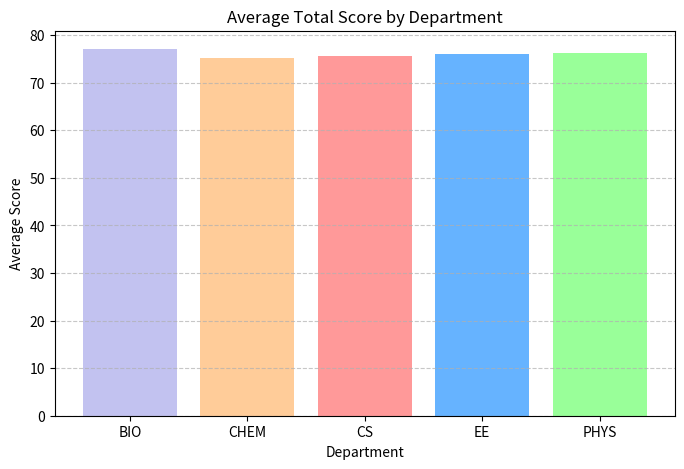
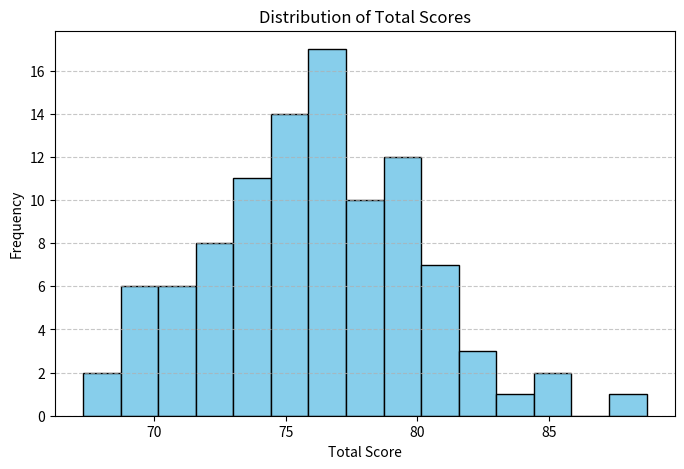
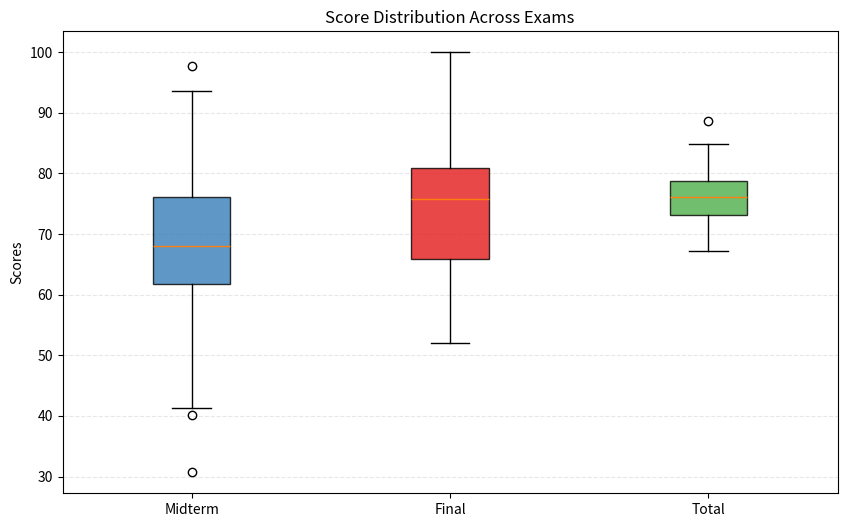
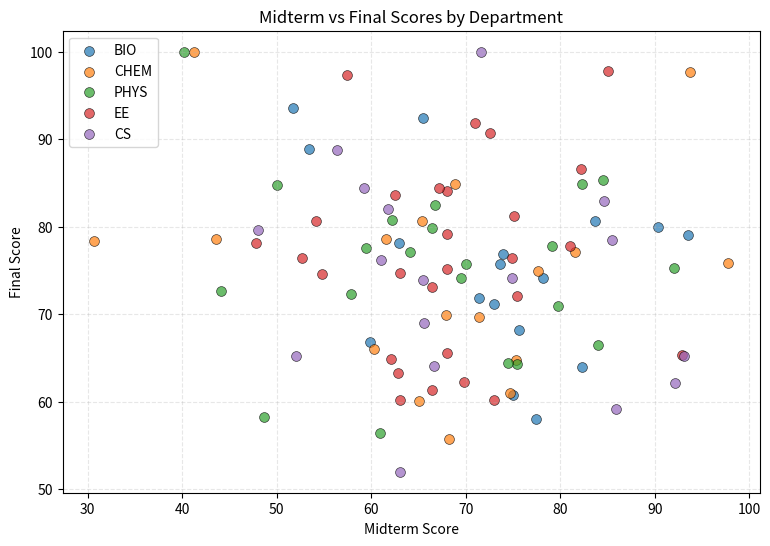
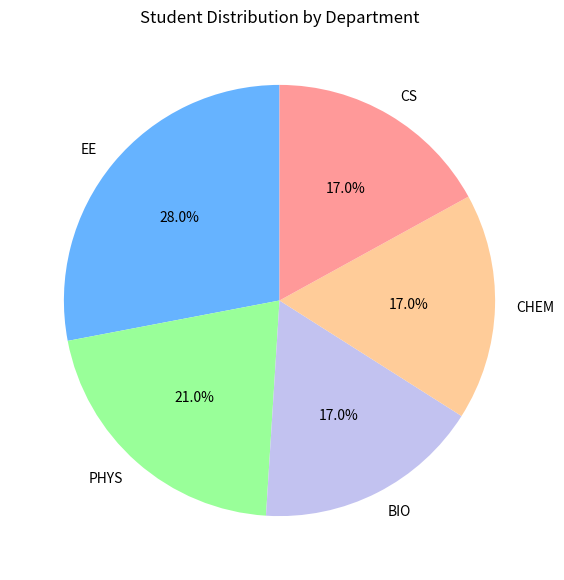
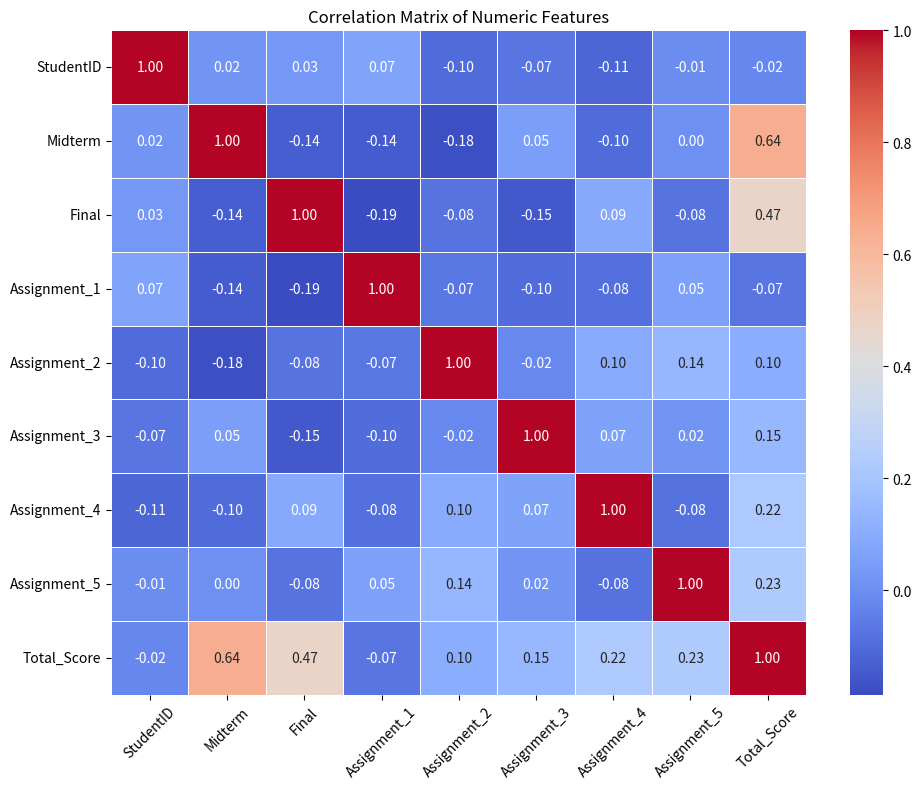
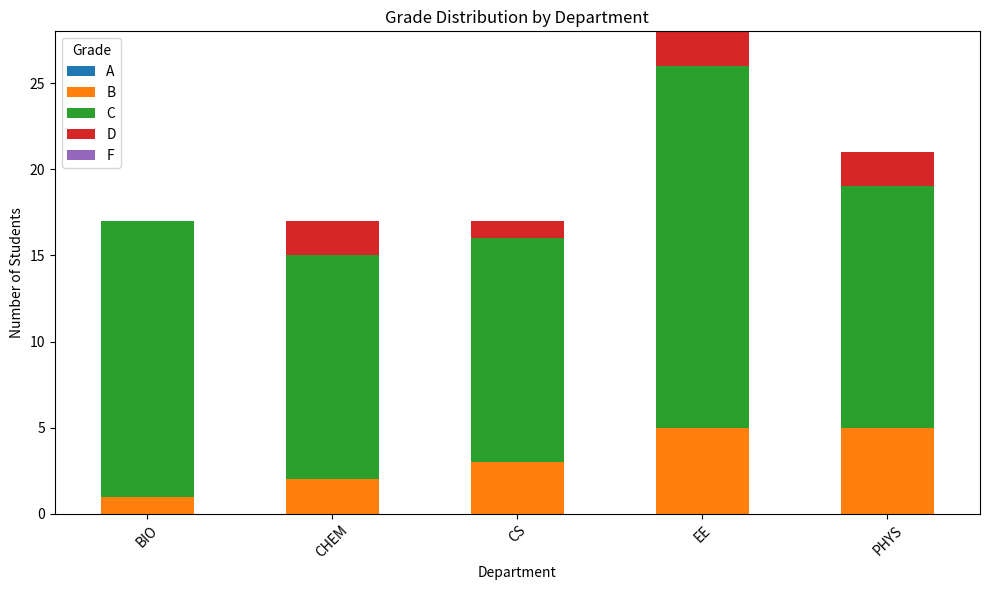

The matplotlib source for these figures, in order:
import numpy as np
import pandas as pd
import matplotlib.pyplot as plt
import seaborn as sns

# Set random seed for reproducibility
np.random.seed(42)

# PART 1: Data Generation with NumPy
print("Generating Data...")

num_students = 100

# 1. Generate Midterm and Final scores (Normal distribution, clipped 0-100)
# Mean=70, Std=15 is a reasonable assumption for grades
midterm_scores = np.random.normal(70, 15, num_students)
final_scores = np.random.normal(75, 12, num_students)

# Clip values to ensure they are within 0-100 range
midterm_scores = np.clip(midterm_scores, 0, 100)
final_scores = np.clip(final_scores, 0, 100)

# 2. Generate Assignment scores (500 values, reshaped to 100x5)
assignment_scores = np.random.normal(80, 10, 500)
assignment_scores = np.clip(assignment_scores, 0, 100)
assignment_scores = assignment_scores.reshape(num_students, 5)

# 3. Generate Departments
departments = np.random.choice(['CS', 'EE', 'PHYS', 'CHEM', 'BIO'], num_students)

# 4. Introduce Missing Values (NaNs) - 5%
def inject_nans(array, percent=0.05):
    flat_arr = array.ravel() # Flatten to handle 1D and 2D arrays
    n = len(flat_arr)
    num_nans = int(n * percent)
    missing_indices = np.random.choice(n, size=num_nans, replace=False)
    
    # We need to copy to avoid modifying original array type issues if integer
    new_arr = flat_arr.astype(float) if array.dtype.kind != 'U' else flat_arr.astype(object)
    
    if array.dtype.kind != 'U': # If numeric
        new_arr[missing_indices] = np.nan
    else: # If string/object
        new_arr[missing_indices] = np.nan
        
    return new_arr.reshape(array.shape)

midterm_scores = inject_nans(midterm_scores)
final_scores = inject_nans(final_scores)
assignment_scores = inject_nans(assignment_scores)
# Note: Injecting NaNs into string array requires object type conversion in Pandas later
departments = inject_nans(departments) 

# PART 2: DataFrames with Pandas
print("Processing DataFrames...")

# Create Student IDs
student_ids = np.arange(1, num_students + 1)

# Create initial Dictionary
data = {
    'StudentID': student_ids,
    'Department': departments,
    'Midterm': midterm_scores,
    'Final': final_scores
}

# Create DataFrame df1
df1 = pd.DataFrame(data)

# Add Assignment columns
assignment_cols = [f'Assignment_{i+1}' for i in range(5)]
df_assignments = pd.DataFrame(assignment_scores, columns=assignment_cols)

# Combine
df = pd.concat([df1, df_assignments], axis=1)

print(f"Dataset shape with missing values: {df.shape}")

# --- Handle Missing Values ---

# 1. Fill Categorical (Department) with Mode
mode_dept = df['Department'].mode()[0]
df['Department'] = df['Department'].fillna(mode_dept)

# 2. Fill Numeric columns with the Mean of the specific Department
numeric_cols = ['Midterm', 'Final'] + assignment_cols

for col in numeric_cols:
    # Calculate mean per department and fill NaNs
    df[col] = df[col].fillna(df.groupby('Department')[col].transform('mean'))

# PART 3: Data Aggregation and Grouping
print("Calculating Grades and Aggregating...")

# Compute Average of Assignments
df['Assignments_Avg'] = df[assignment_cols].mean(axis=1)

# Compute Total Score
# Formula: Midterm (25%), Final (25%), Avg Assignments (50%)
df['Total_Score'] = (0.25 * df['Midterm']) + (0.25 * df['Final']) + (0.50 * df['Assignments_Avg'])

# Assign Letter Grade
# A: 90-100, B: 80-89, C: 70-79, D: 60-69, F: <60
bins = [-1, 59.9, 69.9, 79.9, 89.9, 100]
labels = ['F', 'D', 'C', 'B', 'A']
df['Grade'] = pd.cut(df['Total_Score'], bins=bins, labels=labels)

# Group by Department and compute stats
dept_stats = df.groupby('Department').agg({
    'Total_Score': ['mean', 'std'],
    'Midterm': 'mean',
    'Final': 'mean',
    'StudentID': 'count'
})

# Rename columns for clarity in output
dept_stats.columns = ['Total_Mean', 'Total_Std', 'Midterm_Mean', 'Final_Mean', 'Student_Count']
print("\nDepartment Statistics:")
print(dept_stats)

# PART 4: Visualization with Matplotlib
print("Generating Visualizations...")

# Define a color map for departments to be consistent across plots
dept_colors = {'CS': '#ff9999', 'EE': '#66b3ff', 'PHYS': '#99ff99', 'CHEM': '#ffcc99', 'BIO': '#c2c2f0'}
unique_depts = df['Department'].unique()

# --- Plot 1: Bar Chart (Average Total Score by Dept) ---
plt.figure(figsize=(8, 5))
avg_scores = df.groupby('Department')['Total_Score'].mean()
plt.bar(avg_scores.index, avg_scores.values, color=[dept_colors.get(x, '#333333') for x in avg_scores.index])
plt.title('Average Total Score by Department')
plt.xlabel('Department')
plt.ylabel('Average Score')
plt.grid(axis='y', linestyle='--', alpha=0.7)
plt.show()

# --- Plot 2: Histogram of Total Scores ---
plt.figure(figsize=(8, 5))
plt.hist(df['Total_Score'], bins=15, color='skyblue', edgecolor='black')
plt.title('Distribution of Total Scores')
plt.xlabel('Total Score')
plt.ylabel('Frequency')
plt.grid(axis='y', linestyle='--', alpha=0.7)
plt.show()

# --- Plot 3: Boxplot (Midterm, Final, Total) ---
plt.figure(figsize=(10, 6))
# Preparing data for boxplot
plot_data = [df['Midterm'], df['Final'], df['Total_Score']]
box = plt.boxplot(plot_data, patch_artist=True, tick_labels=['Midterm', 'Final', 'Total'])

colors = ['#377eb8', '#e41a1c', '#4daf4a']
for patch, color in zip(box['boxes'], colors):
    patch.set_facecolor(color)
    patch.set_alpha(0.8)

plt.title('Score Distribution Across Exams')
plt.ylabel('Scores')
plt.grid(axis='y', linestyle='--', alpha=0.3)
plt.show()

# --- Plot 4: Scatter Plot (Midterm vs Final) ---
plt.figure(figsize=(9, 6))
for dept in unique_depts:
    subset = df[df['Department'] == dept]
    plt.scatter(subset['Midterm'], subset['Final'], 
                label=dept, alpha=0.7, s=50, edgecolors='black', linewidth=0.5)

plt.title('Midterm vs Final Scores by Department')
plt.xlabel('Midterm Score')
plt.ylabel('Final Score')
plt.legend()
plt.grid(True, linestyle='--', alpha=0.3)
plt.show()

# --- Plot 5: Pie Chart (Student Distribution) ---
plt.figure(figsize=(7, 7))
dept_counts = df['Department'].value_counts()
plt.pie(dept_counts, labels=dept_counts.index, autopct='%1.1f%%', startangle=90, 
        colors=[dept_colors.get(x) for x in dept_counts.index])
plt.title('Student Distribution by Department')
plt.show()

# --- Plot 6: Heatmap of Correlation Matrix ---
plt.figure(figsize=(10, 8))
# Select only numeric columns for correlation
numeric_df = df[['StudentID', 'Midterm', 'Final'] + assignment_cols + ['Total_Score']]
corr_matrix = numeric_df.corr()

sns.heatmap(corr_matrix, annot=True, cmap='coolwarm', fmt=".2f", linewidths=0.5)
plt.title('Correlation Matrix of Numeric Features')
plt.xticks(rotation=45)
plt.yticks(rotation=0)
plt.tight_layout() # Adjust layout to make room for labels
plt.show()

# --- Plot 7: Stacked Bar Chart (Grade Distribution) ---
grade_dist = pd.crosstab(df['Department'], df['Grade'])

# grade_dist = grade_dist[['B', 'C', 'D', 'F', 'A']]
# Let's ensure all grades are present in columns even if count is 0
for g in labels:
    if g not in grade_dist.columns:
        grade_dist[g] = 0
grade_dist = grade_dist[labels[::-1]] # A, B, C, D, F

ax = grade_dist.plot(kind='bar', stacked=True, figsize=(10, 6), width=0.5)
plt.title('Grade Distribution by Department')
plt.xlabel('Department')
plt.ylabel('Number of Students')
plt.xticks(rotation=45)
plt.legend(title='Grade')
plt.tight_layout()
plt.show()

print("Script execution complete.")
